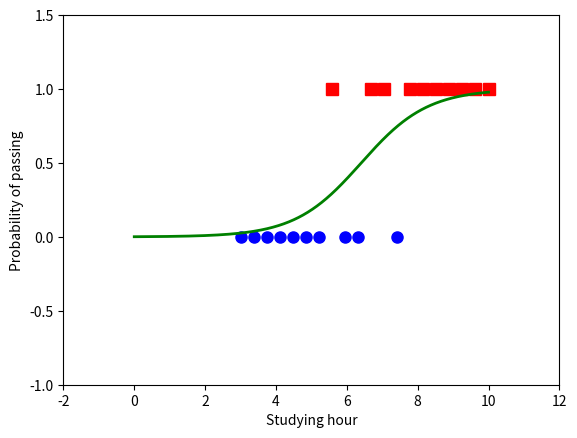

Here is the Python script that generated this plot:
import math

import numpy as np
import matplotlib.pyplot as plt


def sigmoid(s):
    return 1 / (1 + np.exp(-s))


X = np.linspace(3, 10, 20)
# X=np.array([X])
# print(X)
y = np.array([0, 0, 0, 0, 0, 0, 0, 1, 0, 0, 1, 1, 0, 1, 1, 1, 1, 1, 1, 1])
print(y.shape)
print(X[np.where(y == 1)])

epoch = 1000
learning_rate = 0.01
X = np.row_stack((X, np.ones(X.shape[0])))
w = np.random.random(2)
print(X)
print(w)
print(np.dot(w, X))
for i in range(epoch):
    w_old = w
    w = w + learning_rate * (y - sigmoid(np.dot(w, X))).dot(X.T)
    if np.linalg.norm(w - w_old) <= 10e-6:
        break

threshold = -w[0] / w[1]
# print(sigmoid(w .dot([10.5, 1])))
print(threshold)
# print(y_pred)
plt.plot(X[0, np.where(y == 1)][0], y[y == 1], 'rs', markersize=8)
xx=np.linspace(0, 10, 10000)

xx=(np.row_stack((xx, np.ones(xx.shape[0]))))
print(w.dot(xx))
plt.plot(X[0, np.where(y == 0)][0], y[y == 0], 'bo', markersize=8)
plt.plot(xx[0], sigmoid(w.dot(xx)), '-g', lw=2)
#plt.plot(threshold, 0.5, 'y^', markersize=8)

plt.ylim([-1,1.5])
plt.xlim(-2, 12)
plt.xlabel("Studying hour")
plt.ylabel("Probability of passing")
plt.show()
